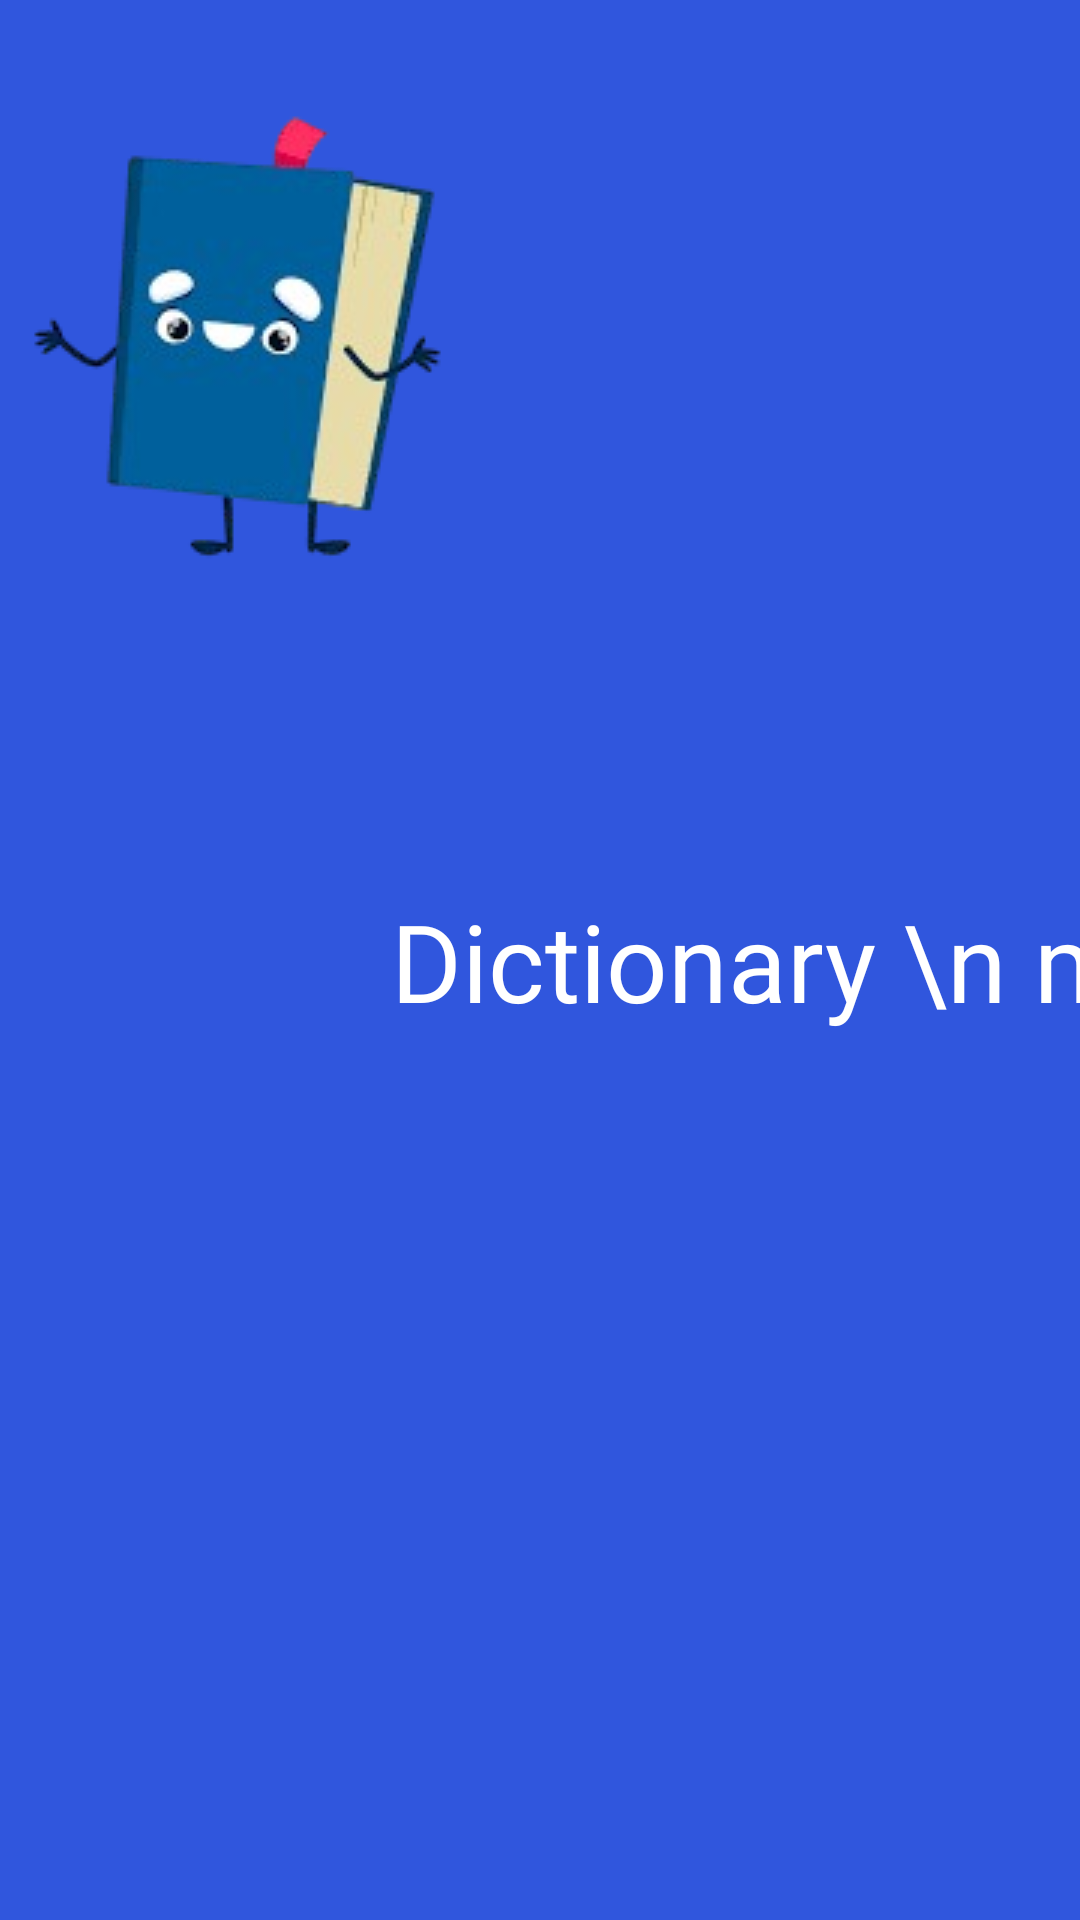

Layout XML and referenced resources for this Android screen:
<!-- AndroidManifest.xml: application theme Theme.DictionaryMVVM -->
<!-- res/layout/header_top_layout.xml -->
<?xml version="1.0" encoding="utf-8"?>
<androidx.constraintlayout.widget.ConstraintLayout xmlns:android="http://schemas.android.com/apk/res/android"
    android:layout_width="match_parent"
    android:layout_height="150dp"
    xmlns:app="http://schemas.android.com/apk/res-auto"
    android:background="@color/app_color">

    <ImageView
        android:id="@+id/imageView"
        android:layout_width="150dp"
        android:layout_height="wrap_content"


        android:layout_marginLeft="4dp"
        android:scaleType="centerCrop"
        android:src="@drawable/ic_book_dialog_drawe"
        app:layout_constraintBottom_toBottomOf="parent"
        app:layout_constraintLeft_toLeftOf="parent"
        app:layout_constraintTop_toTopOf="parent"
        app:layout_constraintVertical_bias="0.0" />

    <TextView
        android:id="@+id/text_header"
        android:layout_width="wrap_content"
        android:layout_height="wrap_content"
        android:fontFamily="@font/extrabold"
        android:gravity="center"
        app:layout_constraintHorizontal_bias=".2"
        android:text="Dictionary \n master"
        android:textAlignment="center"
        android:textColor="@color/white"
        android:textSize="36sp"
        app:layout_constraintBottom_toBottomOf="parent"
        app:layout_constraintEnd_toEndOf="parent"
        app:layout_constraintStart_toEndOf="@+id/imageView"
        app:layout_constraintTop_toTopOf="parent" />

</androidx.constraintlayout.widget.ConstraintLayout>
<!-- resources referenced by this layout -->
<resources>
  <color name="app_color">#3056dd</color>
  <color name="white">#FFFFFFFF</color>
  <!-- drawable ic_book_dialog_drawe: png bitmap (drawable, 26333 bytes) -->
  <style name="Theme.DictionaryMVVM" parent="Base.Theme.DictionaryMVVM" />
  <style name="Base.Theme.DictionaryMVVM" parent="Theme.Material3.DayNight.NoActionBar">
  
          <item name="colorSecondary">#ffffff</item>
  
          
          
      </style>
</resources>
